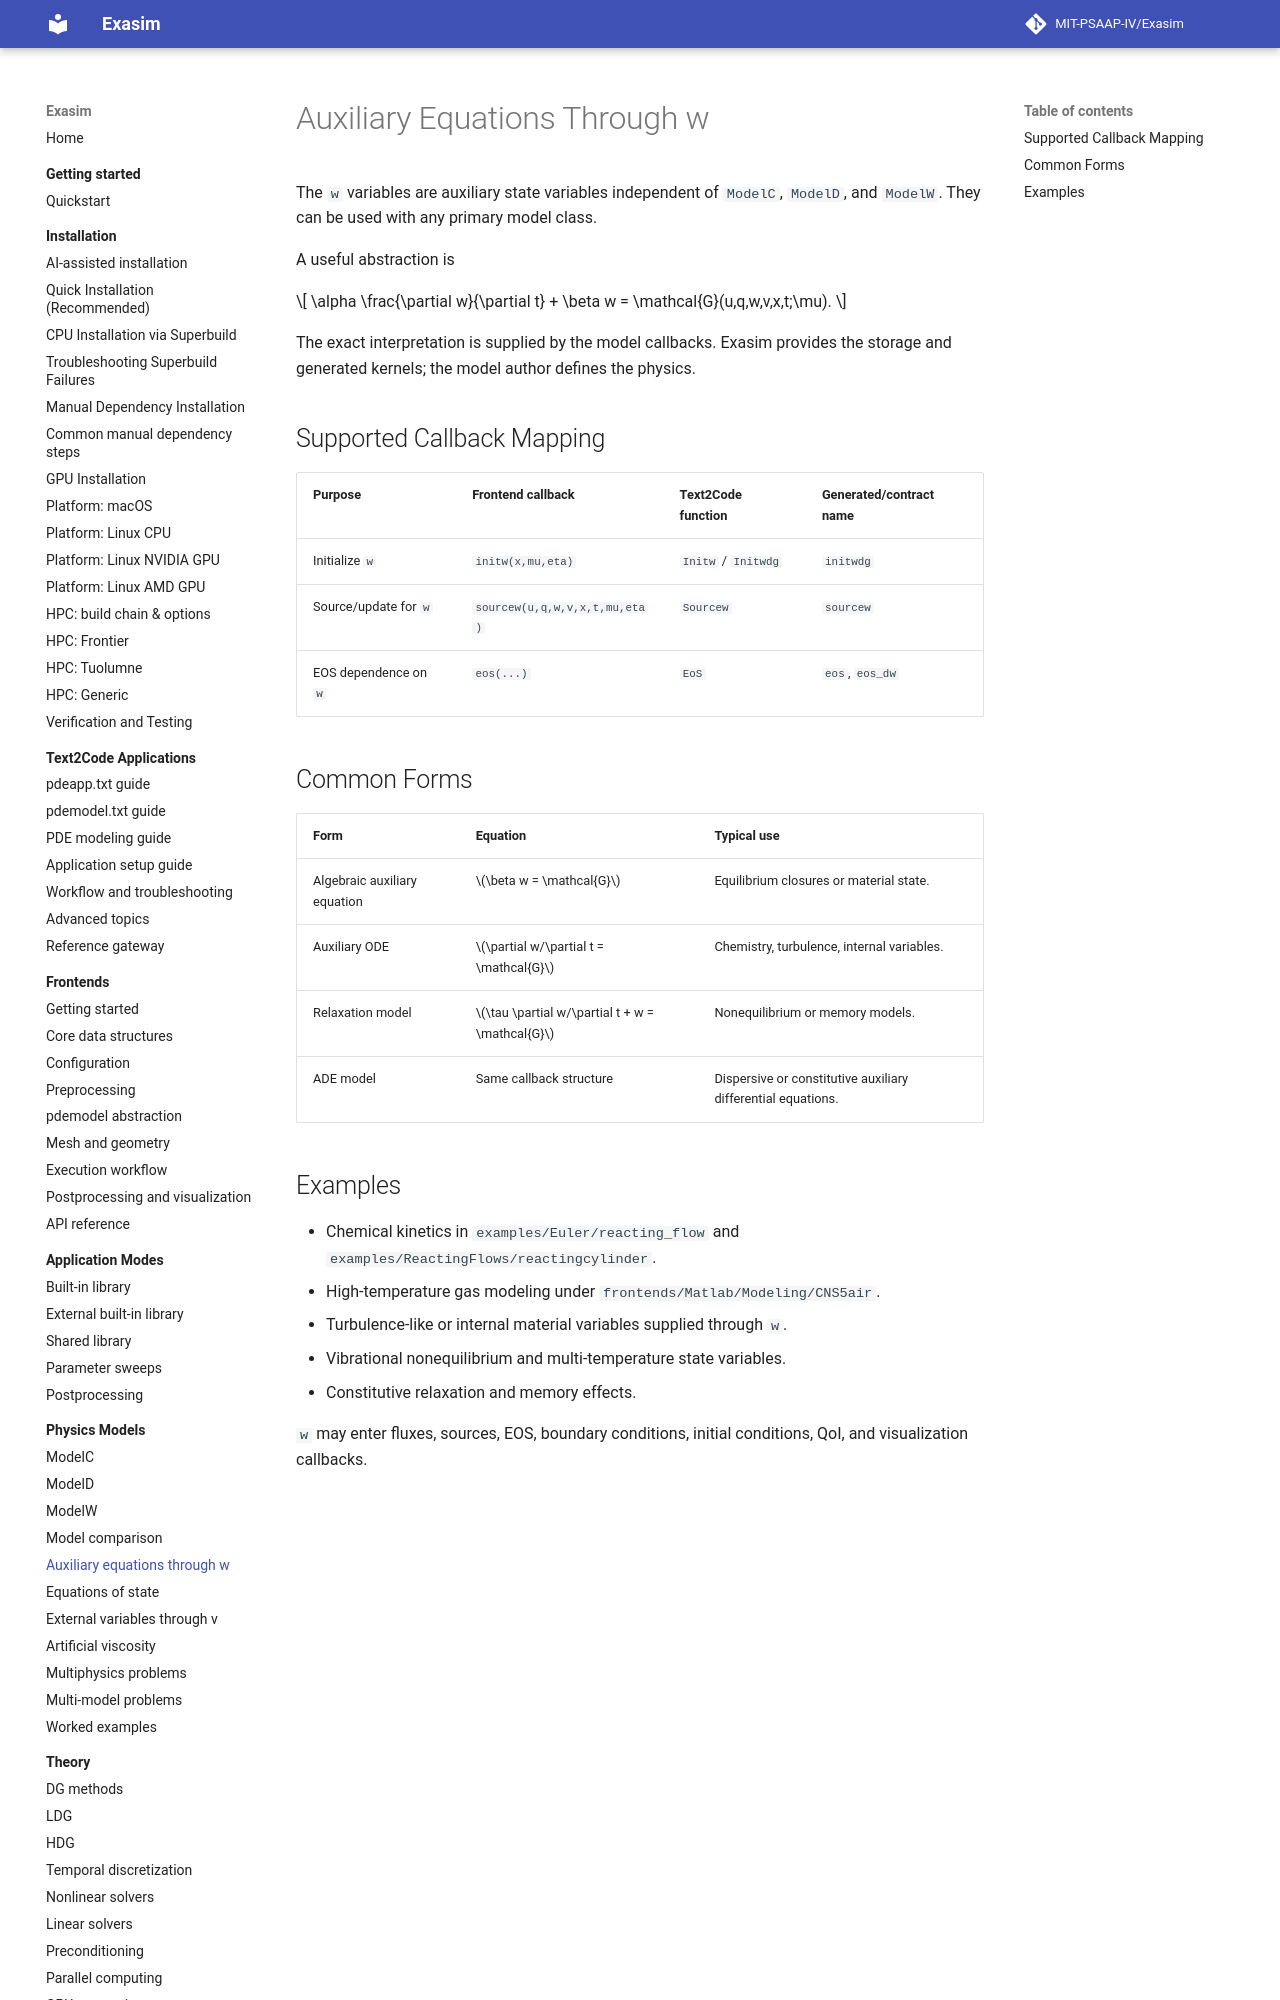

repository: MIT-PSAAP-IV/Exasim · page: physics-models/auxiliary-equations/index.html · generator: mkdocs

# Auxiliary Equations Through w

The `w` variables are auxiliary state variables independent of `ModelC`,
`ModelD`, and `ModelW`. They can be used with any primary model class.

A useful abstraction is

$$
\alpha \frac{\partial w}{\partial t}
+ \beta w
= \mathcal{G}(u,q,w,v,x,t;\mu).
$$

The exact interpretation is supplied by the model callbacks. Exasim provides
the storage and generated kernels; the model author defines the physics.

## Supported Callback Mapping

| Purpose | Frontend callback | Text2Code function | Generated/contract name |
| --- | --- | --- | --- |
| Initialize `w` | `initw(x,mu,eta)` | `Initw` / `Initwdg` | `initwdg` |
| Source/update for `w` | `sourcew(u,q,w,v,x,t,mu,eta)` | `Sourcew` | `sourcew` |
| EOS dependence on `w` | `eos(...)` | `EoS` | `eos`, `eos_dw` |
